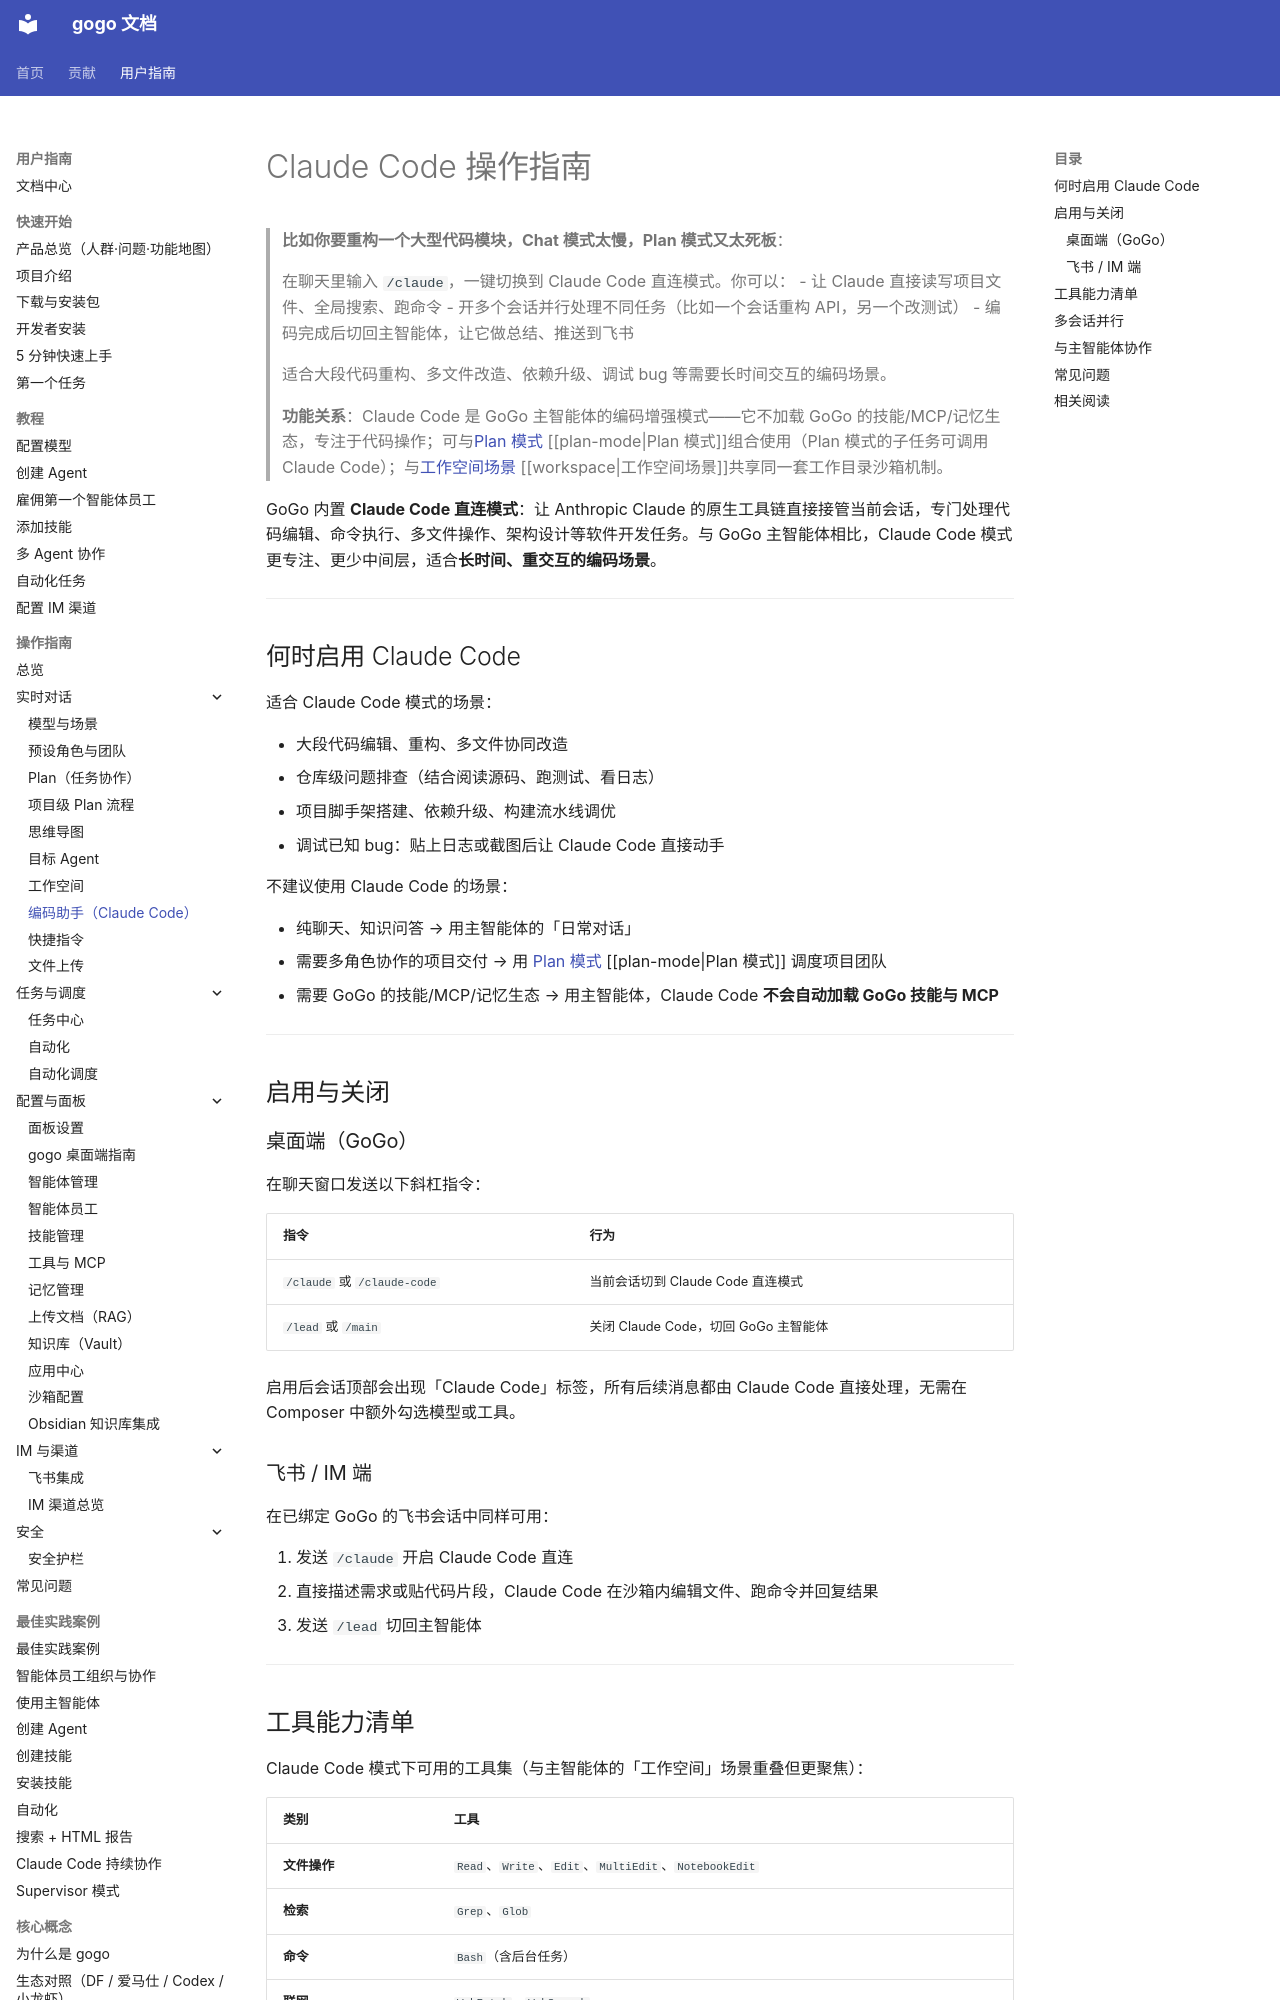

repository: CharonZou/gogo · page: user/guides/chat/claude-code/index.html · generator: mkdocs

# Claude Code 操作指南

> **比如你要重构一个大型代码模块，Chat 模式太慢，Plan 模式又太死板**：
>
> 在聊天里输入 `/claude`，一键切换到 Claude Code 直连模式。你可以：
> - 让 Claude 直接读写项目文件、全局搜索、跑命令
> - 开多个会话并行处理不同任务（比如一个会话重构 API，另一个改测试）
> - 编码完成后切回主智能体，让它做总结、推送到飞书
>
> 适合大段代码重构、多文件改造、依赖升级、调试 bug 等需要长时间交互的编码场景。
>
> **功能关系**：Claude Code 是 GoGo 主智能体的编码增强模式——它不加载 GoGo 的技能/MCP/记忆生态，专注于代码操作；可与[Plan 模式](plan-mode.md) [[plan-mode|Plan 模式]]组合使用（Plan 模式的子任务可调用 Claude Code）；与[工作空间场景](workspace.md) [[workspace|工作空间场景]]共享同一套工作目录沙箱机制。

GoGo 内置 **Claude Code 直连模式**：让 Anthropic Claude 的原生工具链直接接管当前会话，专门处理代码编辑、命令执行、多文件操作、架构设计等软件开发任务。与 GoGo 主智能体相比，Claude Code 模式更专注、更少中间层，适合**长时间、重交互的编码场景**。

---

## 何时启用 Claude Code

适合 Claude Code 模式的场景：

- 大段代码编辑、重构、多文件协同改造
- 仓库级问题排查（结合阅读源码、跑测试、看日志）
- 项目脚手架搭建、依赖升级、构建流水线调优
- 调试已知 bug：贴上日志或截图后让 Claude Code 直接动手

不建议使用 Claude Code 的场景：

- 纯聊天、知识问答 → 用主智能体的「日常对话」
- 需要多角色协作的项目交付 → 用 [Plan 模式](plan-mode.md) [[plan-mode|Plan 模式]] 调度项目团队
- 需要 GoGo 的技能/MCP/记忆生态 → 用主智能体，Claude Code **不会自动加载 GoGo 技能与 MCP**

---

## 启用与关闭

### 桌面端（GoGo）

在聊天窗口发送以下斜杠指令：

| 指令 | 行为 |
|------|------|
| `/claude` 或 `/claude-code` | 当前会话切到 Claude Code 直连模式 |
| `/lead` 或 `/main` | 关闭 Claude Code，切回 GoGo 主智能体 |

启用后会话顶部会出现「Claude Code」标签，所有后续消息都由 Claude Code 直接处理，无需在 Composer 中额外勾选模型或工具。

### 飞书 / IM 端

在已绑定 GoGo 的飞书会话中同样可用：

1. 发送 `/claude` 开启 Claude Code 直连
2. 直接描述需求或贴代码片段，Claude Code 在沙箱内编辑文件、跑命令并回复结果
3. 发送 `/lead` 切回主智能体

---
